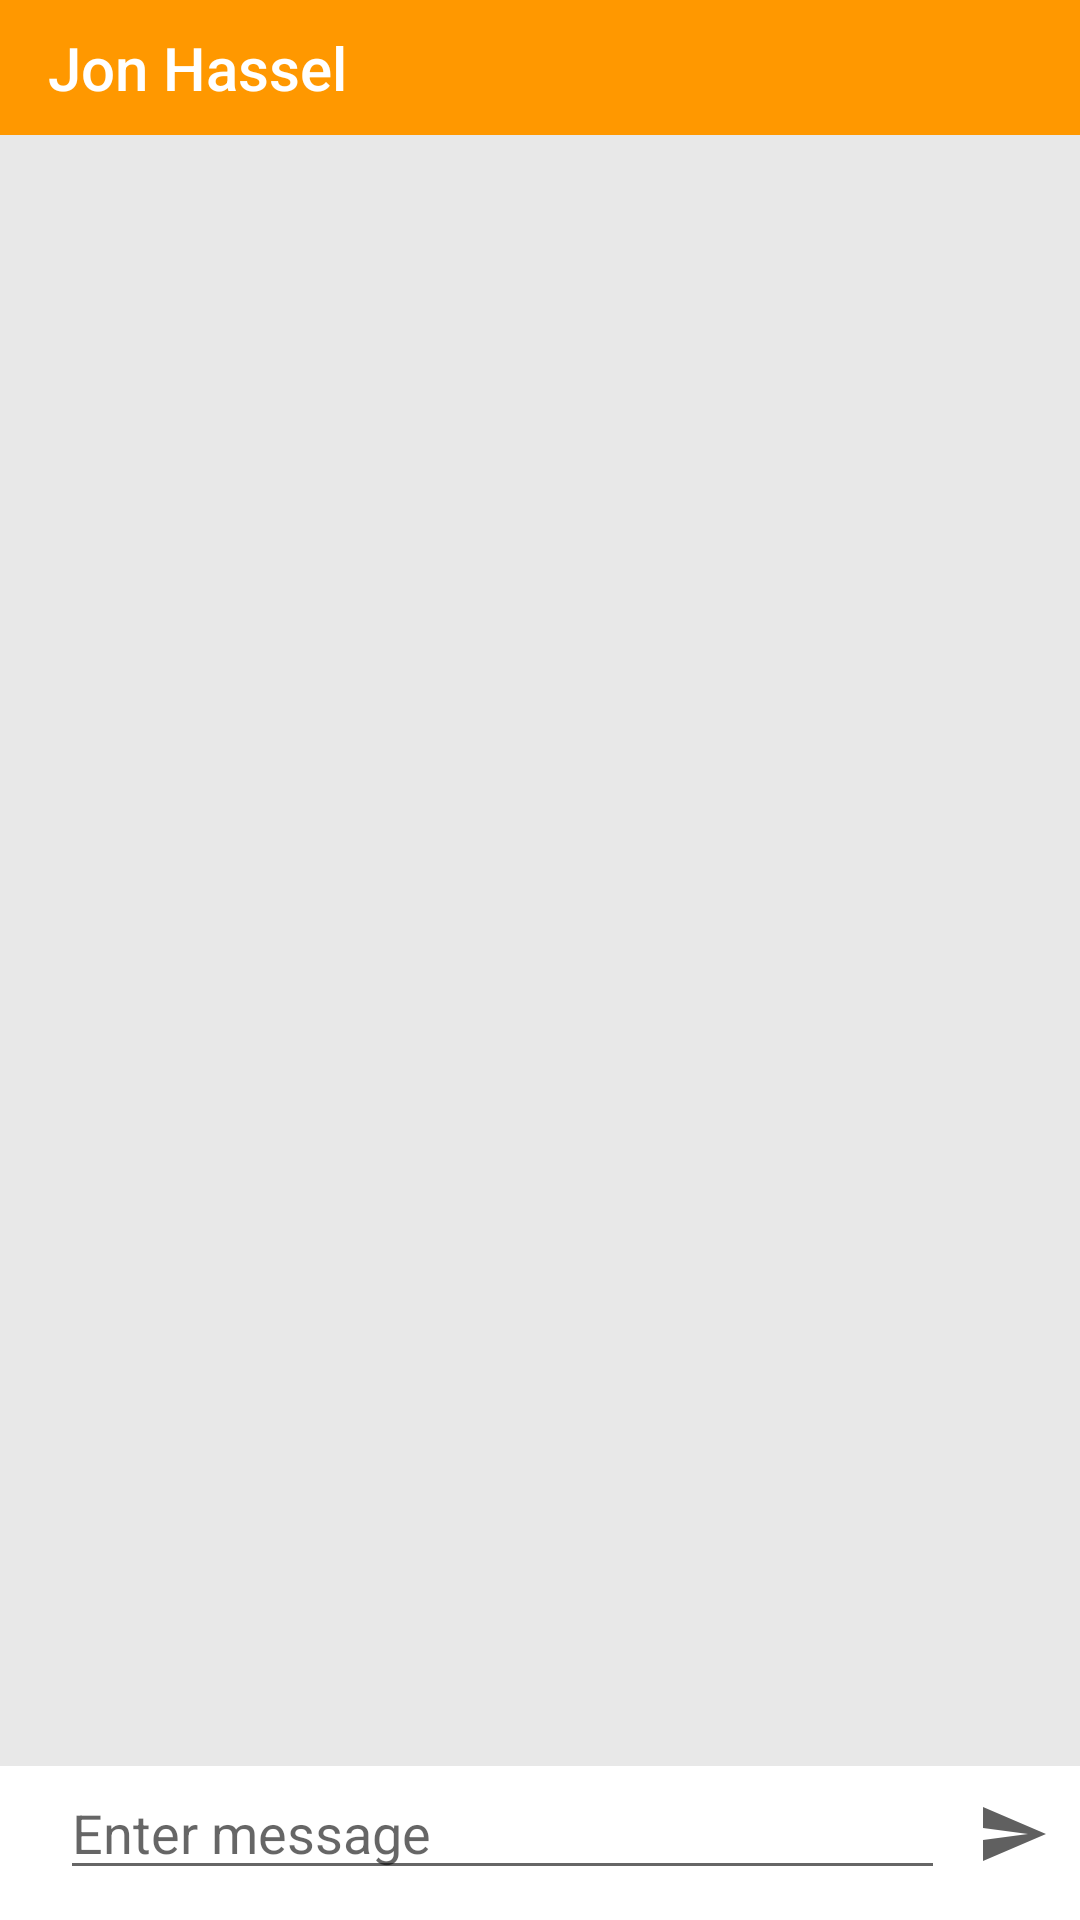

Write the Android layout XML for this screen, with the resource values it uses.
<!-- AndroidManifest.xml: application theme AppTheme -->
<!-- res/layout/activity_messaging.xml -->
<?xml version="1.0" encoding="utf-8"?>
<RelativeLayout xmlns:android="http://schemas.android.com/apk/res/android"
    xmlns:app="http://schemas.android.com/apk/res-auto"
    xmlns:tools="http://schemas.android.com/tools"
    android:layout_width="match_parent"
    android:layout_height="match_parent"
    android:background="@color/light_gray"
    android:focusableInTouchMode="true"
    tools:context=".ui.activities.MessagingActivity">

    <android.support.v7.widget.Toolbar
        android:id="@+id/toolbar"
        android:layout_width="match_parent"
        android:layout_height="@dimen/toolbarHeight"
        android:layout_alignParentStart="true"
        android:layout_alignParentTop="true"
        android:layout_marginStart="0dp"
        android:layout_marginTop="0dp"
        android:background="@color/colorPrimary"
        android:minHeight="@dimen/toolbarHeight"
        app:navigationIcon="@drawable/ic_arrow_back"
        app:title="Jon Hassel"
        app:titleTextColor="@color/white" />

    <android.support.v7.widget.RecyclerView
        android:id="@+id/messages_list"
        android:layout_width="match_parent"
        android:layout_height="match_parent"
        android:layout_above="@+id/message_bar"
        android:layout_below="@+id/toolbar"
        android:layout_marginTop="0dp"
        android:layout_marginBottom="0dp">
    </android.support.v7.widget.RecyclerView>

    <View
        android:layout_width="match_parent"
        android:layout_height="1dp"
        android:layout_alignTop="@+id/messages_list"
        android:layout_alignParentStart="true"
        android:layout_marginStart="0dp"
        android:layout_marginTop="0dp"
        android:background="@color/light_gray" />

    <LinearLayout
        android:id="@+id/message_bar"
        android:layout_width="match_parent"
        android:layout_height="wrap_content"
        android:layout_alignParentStart="true"
        android:layout_alignParentBottom="true"
        android:background="@color/white"
        android:orientation="horizontal">

        <EditText
            android:id="@+id/message_input"
            android:layout_width="0dp"
            android:layout_height="wrap_content"
            android:layout_marginStart="20dp"
            android:layout_marginBottom="10dp"
            android:layout_weight="1"
            android:ems="10"
            android:hint="@string/prompt_enter_message"
            android:inputType="textPersonName" />

        <ImageButton
            android:id="@+id/button_send"
            android:layout_width="25dp"
            android:layout_height="25dp"
            android:layout_margin="10dp"
            android:background="@android:color/transparent"
            android:contentDescription="TODO"
            android:src="@drawable/ic_send" />
    </LinearLayout>

</RelativeLayout>
<!-- resources referenced by this layout -->
<resources>
  <color name="colorPrimary">#ff9800</color>
  <color name="light_gray">#e8e8e8</color>
  <color name="white">#ffffff</color>
  <dimen name="toolbarHeight">45dp</dimen>
  <!-- drawable ic_send (drawable) -->
  <vector android:height="24dp" android:tint="#606060"
      android:viewportHeight="24.0" android:viewportWidth="24.0"
      android:width="24dp" xmlns:android="http://schemas.android.com/apk/res/android">
      <path android:fillColor="#FF000000" android:pathData="M2.01,21L23,12 2.01,3 2,10l15,2 -15,2z"/>
  </vector>
  <string name="prompt_enter_message">Enter message</string>
  <style name="AppTheme" parent="Theme.AppCompat.Light.NoActionBar">
          
          <item name="colorPrimary">@color/colorPrimary</item>
          <item name="colorPrimaryDark">@color/colorPrimaryDark</item>
          <item name="colorAccent">@color/colorAccent</item>
      </style>
  <color name="colorPrimaryDark">#F57C00</color>
  <color name="colorAccent">#ffcc80</color>
</resources>
